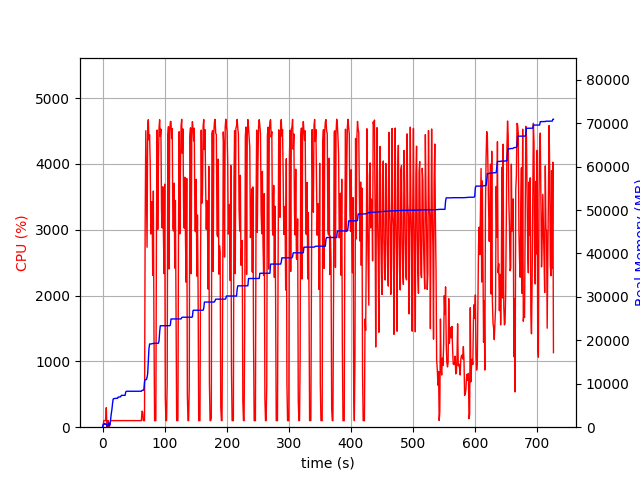

The data file committed next to this chart (first rows):
elapsed_time, nproc, cpu, mem_real, mem_virtual
3.3855438232421875e-05, 1, 0.0, 9.062, 3186
1.006, 11, 22.9, 648.7, 5246
2.013, 4, 101.2, 705.6, 2238
3.021, 5, 101.1, 868, 2767
4.029, 3, 101.2, 682.4, 1948
5.038, 3, 98.2, 741.4, 2060
6.045, 4, 296.7, 737.4, 2682
7.053, 3, 2.0, 286.2, 1489
8.061, 3, 2.0, 214, 1436
9.068, 3, 100.2, 373.9, 1562
10.08, 7, 5.9, 986.8, 3266
11.08, 4, 3.0, 407.9, 1928
12.09, 1, 56.5, 608.1, 1690
13.1, 1, 99.2, 1850, 3658
14.11, 1, 100.1, 3168, 5002
15.12, 1, 100.1, 4110, 6788
16.13, 1, 99.2, 5474, 8580
17.14, 1, 100.9, 6498, 10740
18.15, 1, 100.0, 6570, 10740
19.16, 1, 100.0, 6602, 10740
20.17, 1, 99.9, 6626, 10740
21.18, 1, 100.0, 6626, 10740
22.19, 1, 100.0, 6630, 10740
23.2, 1, 100.0, 6644, 10752
24.21, 1, 99.0, 6658, 10752
25.22, 1, 100.9, 6942, 10752
26.23, 1, 100.0, 6942, 10752
27.24, 1, 100.0, 6974, 10752
28.25, 1, 99.9, 6974, 10752
29.26, 1, 100.0, 7008, 10752
30.27, 1, 99.9, 7330, 10752
31.28, 1, 100.0, 7330, 10752
32.29, 1, 99.9, 7330, 10752
33.3, 1, 101.0, 7330, 10752
34.31, 1, 99.9, 7330, 10752
35.32, 1, 100.0, 7330, 10752
36.33, 1, 100.0, 7332, 10752
37.34, 1, 98.9, 8090, 13312
38.36, 1, 99.9, 8270, 13312
39.37, 1, 99.9, 8270, 13312
40.38, 1, 101.0, 8270, 13312
41.39, 1, 100.0, 8272, 13312
42.4, 1, 100.0, 8272, 13312
43.41, 1, 99.9, 8272, 13312
44.42, 1, 99.9, 8272, 13312
45.43, 1, 99.0, 8272, 13312
46.44, 1, 99.9, 8272, 13312
47.45, 1, 100.0, 8272, 13312
48.46, 1, 101.0, 8272, 13312
49.47, 1, 100.0, 8272, 13312
50.48, 1, 100.0, 8272, 13312
51.49, 1, 100.0, 8272, 13312
52.5, 1, 100.0, 8272, 13312
53.51, 1, 99.1, 8276, 13312
54.52, 1, 101.0, 8276, 13312
55.53, 1, 99.9, 8276, 13312
56.54, 1, 100.0, 8276, 13312
57.55, 1, 100.1, 8276, 13312
58.56, 1, 100.0, 8276, 13312
59.57, 1, 99.9, 8276, 13312
... 657 more rows
